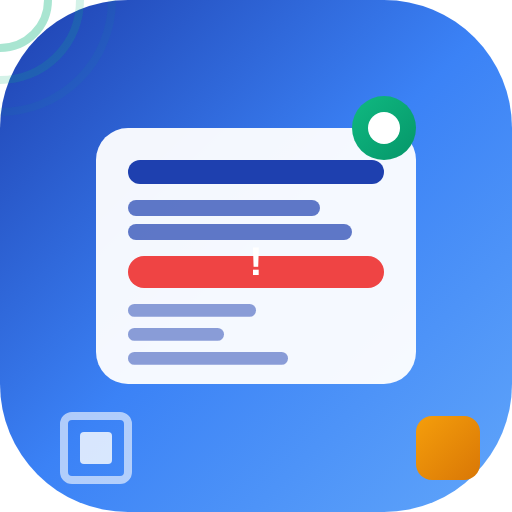
t = 0.00 s
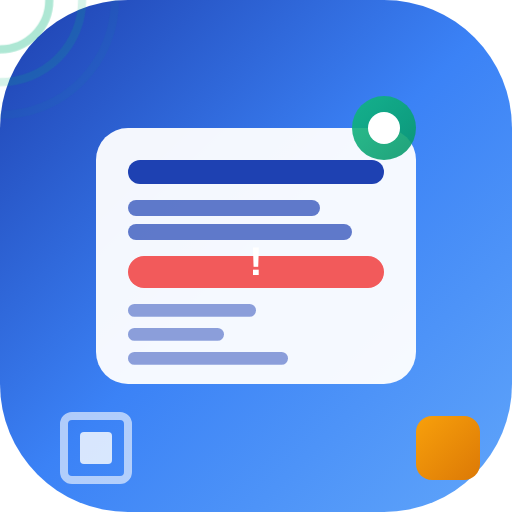
t = 0.38 s
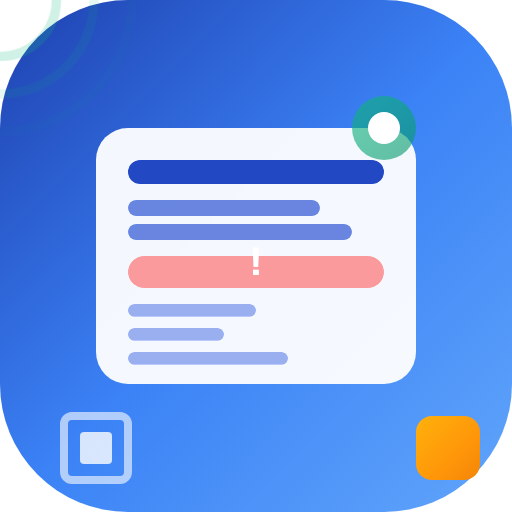
t = 1.13 s
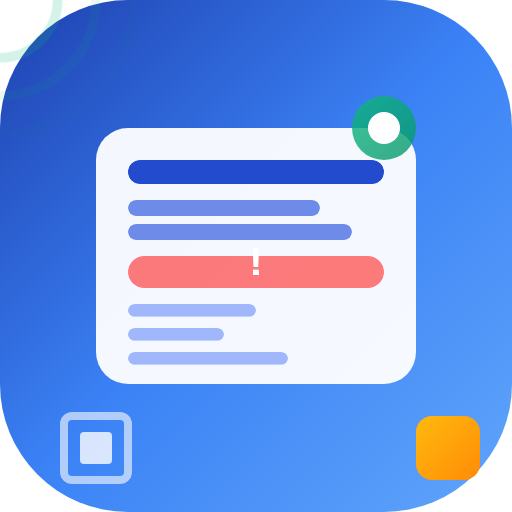
t = 1.50 s
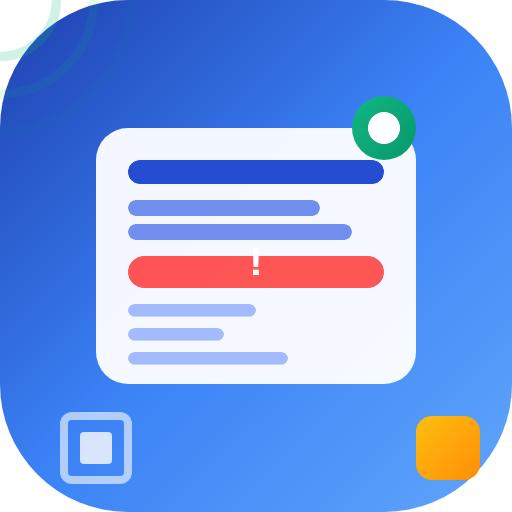
t = 1.88 s
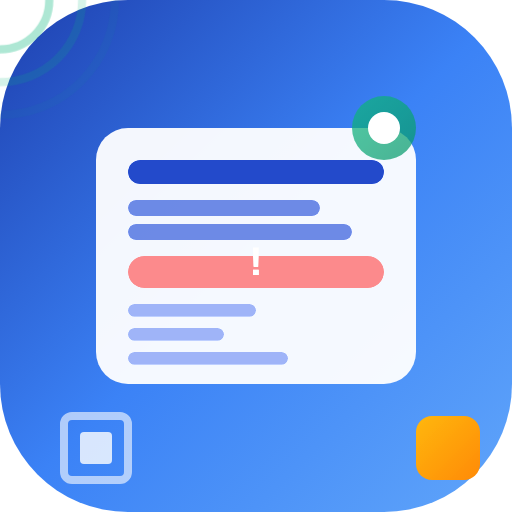
t = 2.63 s

The animated SVG that drew these frames (rendered in a browser with its animation timeline set to each time). Animation: 3 CSS @keyframes rules; one cycle of 3.00 s, repeats indefinitely.

<svg width="32" height="32" viewBox="0 0 32 32" fill="none" xmlns="http://www.w3.org/2000/svg">
  <defs>
    <linearGradient id="bg" x1="0%" y1="0%" x2="100%" y2="100%">
      <stop offset="0%" style="stop-color:#1e40af;stop-opacity:1" />
      <stop offset="50%" style="stop-color:#3b82f6;stop-opacity:1" />
      <stop offset="100%" style="stop-color:#60a5fa;stop-opacity:1" />
    </linearGradient>
    <linearGradient id="accent" x1="0%" y1="0%" x2="100%" y2="100%">
      <stop offset="0%" style="stop-color:#f59e0b;stop-opacity:1" />
      <stop offset="100%" style="stop-color:#d97706;stop-opacity:1" />
    </linearGradient>
    <linearGradient id="live" x1="0%" y1="0%" x2="100%" y2="100%">
      <stop offset="0%" style="stop-color:#10b981;stop-opacity:1" />
      <stop offset="100%" style="stop-color:#059669;stop-opacity:1" />
    </linearGradient>
    
    <!-- Animation definitions -->
    <style>
      .pulse {
        animation: pulse 2s ease-in-out infinite;
      }
      .wave {
        animation: wave 3s ease-in-out infinite;
      }
      .glow {
        animation: glow 2s ease-in-out infinite alternate;
      }
      
      @keyframes pulse {
        0%, 100% { opacity: 1; }
        50% { opacity: 0.6; }
      }
      
      @keyframes wave {
        0%, 100% { transform: scale(1); opacity: 0.6; }
        50% { transform: scale(1.2); opacity: 0.3; }
      }
      
      @keyframes glow {
        0% { filter: brightness(1); }
        100% { filter: brightness(1.2); }
      }
    </style>
  </defs>
  
  <!-- Background with subtle gradient -->
  <rect width="32" height="32" rx="8" fill="url(#bg)"/>
  
  <!-- News paper/document -->
  <g transform="translate(6, 8)" class="glow">
    <!-- Paper base -->
    <rect x="0" y="0" width="20" height="16" rx="2" fill="white" opacity="0.95"/>
    
    <!-- Headlines -->
    <rect x="2" y="2" width="16" height="1.5" rx="0.75" fill="#1e40af"/>
    <rect x="2" y="4.5" width="12" height="1" rx="0.5" fill="#1e40af" opacity="0.7"/>
    <rect x="2" y="6" width="14" height="1" rx="0.5" fill="#1e40af" opacity="0.7"/>
    
    <!-- Breaking news banner with animation -->
    <rect x="2" y="8" width="16" height="2" rx="1" fill="#ef4444" class="pulse"/>
    <text x="10" y="9.2" font-family="Arial, sans-serif" font-size="2.5" font-weight="bold" text-anchor="middle" fill="white">!</text>
    
    <!-- Content lines -->
    <rect x="2" y="11" width="8" height="0.8" rx="0.4" fill="#1e40af" opacity="0.5"/>
    <rect x="2" y="12.5" width="6" height="0.8" rx="0.4" fill="#1e40af" opacity="0.5"/>
    <rect x="2" y="14" width="10" height="0.8" rx="0.4" fill="#1e40af" opacity="0.5"/>
  </g>
  
  <!-- Live indicator with pulse animation -->
  <circle cx="24" cy="8" r="2" fill="url(#live)" class="pulse"/>
  <circle cx="24" cy="8" r="1" fill="white"/>
  
  <!-- Signal waves with animation -->
  <g transform="translate(24, 8)" class="wave">
    <circle cx="0" cy="0" r="3" fill="none" stroke="#10b981" stroke-width="0.5" opacity="0.6"/>
    <circle cx="0" cy="0" r="5" fill="none" stroke="#10b981" stroke-width="0.5" opacity="0.3"/>
    <circle cx="0" cy="0" r="7" fill="none" stroke="#10b981" stroke-width="0.5" opacity="0.1"/>
  </g>
  
  <!-- Modern accent with glow -->
  <rect x="26" y="26" width="4" height="4" rx="1" fill="url(#accent)" class="glow"/>
  
  <!-- Tech indicator -->
  <g transform="translate(4, 26)">
    <rect x="0" y="0" width="4" height="4" rx="0.5" fill="none" stroke="white" stroke-width="0.5" opacity="0.6"/>
    <rect x="1" y="1" width="2" height="2" rx="0.25" fill="white" opacity="0.8"/>
  </g>
</svg>
